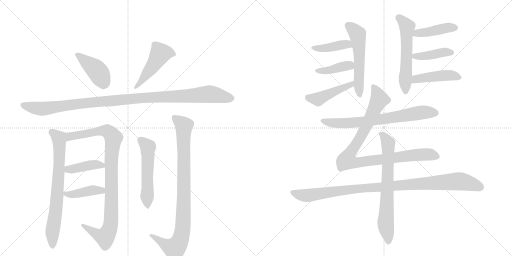
t = 0.00 s
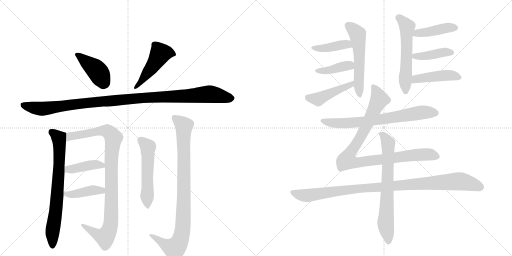
t = 3.16 s
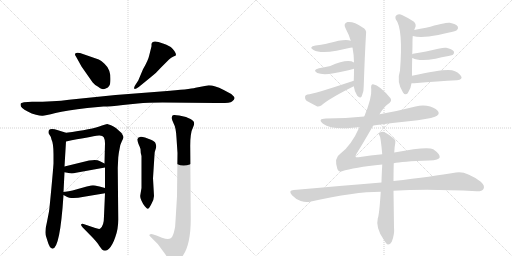
t = 6.32 s
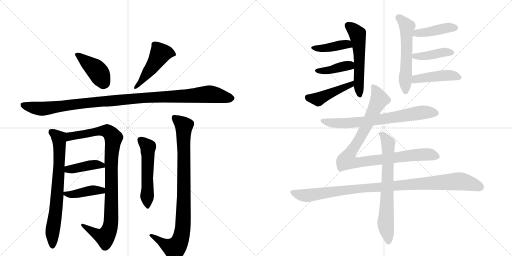
t = 9.49 s
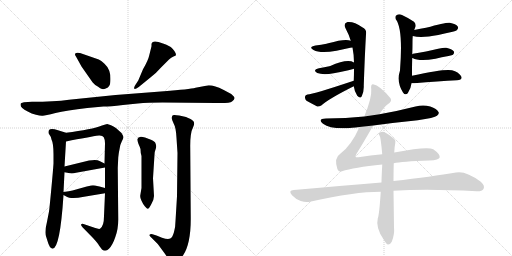
t = 12.65 s
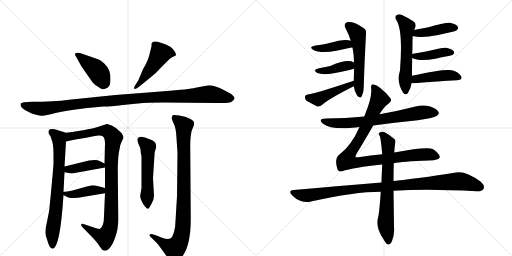
t = 15.81 s

The animated SVG that drew these frames (rendered in a browser with its animation timeline set to each time). Animation: 21 CSS @keyframes rules; one cycle of 15.81 s.

<svg version="1.1" viewBox="0 0 2048 1024" xmlns="http://www.w3.org/2000/svg">
  <g stroke="lightgray" stroke-dasharray="1,1" stroke-width="1" transform="scale(4, 4)">
    <line x1="0" y1="0" x2="256" y2="256"></line>
    <line x1="256" y1="0" x2="0" y2="256"></line>
    <line x1="128" y1="0" x2="128" y2="256"></line>
    <line x1="0" y1="128" x2="256" y2="128"></line>
    <line x1="256" y1="0" x2="512" y2="256"></line>
    <line x1="512" y1="0" x2="256" y2="256"></line>
    <line x1="384" y1="0" x2="384" y2="256"></line>
    <line x1="256" y1="128" x2="512" y2="128"></line>
  </g>
<g transform="scale(1, -1) translate(0, -850)">
   <style type="text/css">
    @keyframes keyframes0 {
      from {
       stroke: black;
       stroke-dashoffset: 416;
       stroke-width: 128;
       }
       58% {
       animation-timing-function: step-end;
       stroke: black;
       stroke-dashoffset: 0;
       stroke-width: 128;
       }
       to {
       stroke: black;
       stroke-width: 1024;
       }
       }
       #make-me-a-hanzi-animation-0 {
         animation: keyframes0 0.588542s both;
         animation-delay: 0.000000s;
         animation-timing-function: linear;
       }
    @keyframes keyframes1 {
      from {
       stroke: black;
       stroke-dashoffset: 480;
       stroke-width: 128;
       }
       61% {
       animation-timing-function: step-end;
       stroke: black;
       stroke-dashoffset: 0;
       stroke-width: 128;
       }
       to {
       stroke: black;
       stroke-width: 1024;
       }
       }
       #make-me-a-hanzi-animation-1 {
         animation: keyframes1 0.640625s both;
         animation-delay: 0.588542s;
         animation-timing-function: linear;
       }
    @keyframes keyframes2 {
      from {
       stroke: black;
       stroke-dashoffset: 1097;
       stroke-width: 128;
       }
       78% {
       animation-timing-function: step-end;
       stroke: black;
       stroke-dashoffset: 0;
       stroke-width: 128;
       }
       to {
       stroke: black;
       stroke-width: 1024;
       }
       }
       #make-me-a-hanzi-animation-2 {
         animation: keyframes2 1.142741s both;
         animation-delay: 1.229167s;
         animation-timing-function: linear;
       }
    @keyframes keyframes3 {
      from {
       stroke: black;
       stroke-dashoffset: 731;
       stroke-width: 128;
       }
       70% {
       animation-timing-function: step-end;
       stroke: black;
       stroke-dashoffset: 0;
       stroke-width: 128;
       }
       to {
       stroke: black;
       stroke-width: 1024;
       }
       }
       #make-me-a-hanzi-animation-3 {
         animation: keyframes3 0.844889s both;
         animation-delay: 2.371908s;
         animation-timing-function: linear;
       }
    @keyframes keyframes4 {
      from {
       stroke: black;
       stroke-dashoffset: 962;
       stroke-width: 128;
       }
       76% {
       animation-timing-function: step-end;
       stroke: black;
       stroke-dashoffset: 0;
       stroke-width: 128;
       }
       to {
       stroke: black;
       stroke-width: 1024;
       }
       }
       #make-me-a-hanzi-animation-4 {
         animation: keyframes4 1.032878s both;
         animation-delay: 3.216797s;
         animation-timing-function: linear;
       }
    @keyframes keyframes5 {
      from {
       stroke: black;
       stroke-dashoffset: 408;
       stroke-width: 128;
       }
       57% {
       animation-timing-function: step-end;
       stroke: black;
       stroke-dashoffset: 0;
       stroke-width: 128;
       }
       to {
       stroke: black;
       stroke-width: 1024;
       }
       }
       #make-me-a-hanzi-animation-5 {
         animation: keyframes5 0.582031s both;
         animation-delay: 4.249674s;
         animation-timing-function: linear;
       }
    @keyframes keyframes6 {
      from {
       stroke: black;
       stroke-dashoffset: 409;
       stroke-width: 128;
       }
       57% {
       animation-timing-function: step-end;
       stroke: black;
       stroke-dashoffset: 0;
       stroke-width: 128;
       }
       to {
       stroke: black;
       stroke-width: 1024;
       }
       }
       #make-me-a-hanzi-animation-6 {
         animation: keyframes6 0.582845s both;
         animation-delay: 4.831706s;
         animation-timing-function: linear;
       }
    @keyframes keyframes7 {
      from {
       stroke: black;
       stroke-dashoffset: 535;
       stroke-width: 128;
       }
       64% {
       animation-timing-function: step-end;
       stroke: black;
       stroke-dashoffset: 0;
       stroke-width: 128;
       }
       to {
       stroke: black;
       stroke-width: 1024;
       }
       }
       #make-me-a-hanzi-animation-7 {
         animation: keyframes7 0.685384s both;
         animation-delay: 5.414551s;
         animation-timing-function: linear;
       }
    @keyframes keyframes8 {
      from {
       stroke: black;
       stroke-dashoffset: 914;
       stroke-width: 128;
       }
       75% {
       animation-timing-function: step-end;
       stroke: black;
       stroke-dashoffset: 0;
       stroke-width: 128;
       }
       to {
       stroke: black;
       stroke-width: 1024;
       }
       }
       #make-me-a-hanzi-animation-8 {
         animation: keyframes8 0.993815s both;
         animation-delay: 6.099935s;
         animation-timing-function: linear;
       }
    @keyframes keyframes9 {
      from {
       stroke: black;
       stroke-dashoffset: 550;
       stroke-width: 128;
       }
       64% {
       animation-timing-function: step-end;
       stroke: black;
       stroke-dashoffset: 0;
       stroke-width: 128;
       }
       to {
       stroke: black;
       stroke-width: 1024;
       }
       }
       #make-me-a-hanzi-animation-9 {
         animation: keyframes9 0.697591s both;
         animation-delay: 7.093750s;
         animation-timing-function: linear;
       }
    @keyframes keyframes10 {
      from {
       stroke: black;
       stroke-dashoffset: 410;
       stroke-width: 128;
       }
       57% {
       animation-timing-function: step-end;
       stroke: black;
       stroke-dashoffset: 0;
       stroke-width: 128;
       }
       to {
       stroke: black;
       stroke-width: 1024;
       }
       }
       #make-me-a-hanzi-animation-10 {
         animation: keyframes10 0.583659s both;
         animation-delay: 7.791341s;
         animation-timing-function: linear;
       }
    @keyframes keyframes11 {
      from {
       stroke: black;
       stroke-dashoffset: 399;
       stroke-width: 128;
       }
       56% {
       animation-timing-function: step-end;
       stroke: black;
       stroke-dashoffset: 0;
       stroke-width: 128;
       }
       to {
       stroke: black;
       stroke-width: 1024;
       }
       }
       #make-me-a-hanzi-animation-11 {
         animation: keyframes11 0.574707s both;
         animation-delay: 8.375000s;
         animation-timing-function: linear;
       }
    @keyframes keyframes12 {
      from {
       stroke: black;
       stroke-dashoffset: 450;
       stroke-width: 128;
       }
       59% {
       animation-timing-function: step-end;
       stroke: black;
       stroke-dashoffset: 0;
       stroke-width: 128;
       }
       to {
       stroke: black;
       stroke-width: 1024;
       }
       }
       #make-me-a-hanzi-animation-12 {
         animation: keyframes12 0.616211s both;
         animation-delay: 8.949707s;
         animation-timing-function: linear;
       }
    @keyframes keyframes13 {
      from {
       stroke: black;
       stroke-dashoffset: 565;
       stroke-width: 128;
       }
       65% {
       animation-timing-function: step-end;
       stroke: black;
       stroke-dashoffset: 0;
       stroke-width: 128;
       }
       to {
       stroke: black;
       stroke-width: 1024;
       }
       }
       #make-me-a-hanzi-animation-13 {
         animation: keyframes13 0.709798s both;
         animation-delay: 9.565918s;
         animation-timing-function: linear;
       }
    @keyframes keyframes14 {
      from {
       stroke: black;
       stroke-dashoffset: 422;
       stroke-width: 128;
       }
       58% {
       animation-timing-function: step-end;
       stroke: black;
       stroke-dashoffset: 0;
       stroke-width: 128;
       }
       to {
       stroke: black;
       stroke-width: 1024;
       }
       }
       #make-me-a-hanzi-animation-14 {
         animation: keyframes14 0.593424s both;
         animation-delay: 10.275716s;
         animation-timing-function: linear;
       }
    @keyframes keyframes15 {
      from {
       stroke: black;
       stroke-dashoffset: 413;
       stroke-width: 128;
       }
       57% {
       animation-timing-function: step-end;
       stroke: black;
       stroke-dashoffset: 0;
       stroke-width: 128;
       }
       to {
       stroke: black;
       stroke-width: 1024;
       }
       }
       #make-me-a-hanzi-animation-15 {
         animation: keyframes15 0.586100s both;
         animation-delay: 10.869141s;
         animation-timing-function: linear;
       }
    @keyframes keyframes16 {
      from {
       stroke: black;
       stroke-dashoffset: 442;
       stroke-width: 128;
       }
       59% {
       animation-timing-function: step-end;
       stroke: black;
       stroke-dashoffset: 0;
       stroke-width: 128;
       }
       to {
       stroke: black;
       stroke-width: 1024;
       }
       }
       #make-me-a-hanzi-animation-16 {
         animation: keyframes16 0.609701s both;
         animation-delay: 11.455241s;
         animation-timing-function: linear;
       }
    @keyframes keyframes17 {
      from {
       stroke: black;
       stroke-dashoffset: 709;
       stroke-width: 128;
       }
       70% {
       animation-timing-function: step-end;
       stroke: black;
       stroke-dashoffset: 0;
       stroke-width: 128;
       }
       to {
       stroke: black;
       stroke-width: 1024;
       }
       }
       #make-me-a-hanzi-animation-17 {
         animation: keyframes17 0.826986s both;
         animation-delay: 12.064941s;
         animation-timing-function: linear;
       }
    @keyframes keyframes18 {
      from {
       stroke: black;
       stroke-dashoffset: 952;
       stroke-width: 128;
       }
       76% {
       animation-timing-function: step-end;
       stroke: black;
       stroke-dashoffset: 0;
       stroke-width: 128;
       }
       to {
       stroke: black;
       stroke-width: 1024;
       }
       }
       #make-me-a-hanzi-animation-18 {
         animation: keyframes18 1.024740s both;
         animation-delay: 12.891927s;
         animation-timing-function: linear;
       }
    @keyframes keyframes19 {
      from {
       stroke: black;
       stroke-dashoffset: 1014;
       stroke-width: 128;
       }
       77% {
       animation-timing-function: step-end;
       stroke: black;
       stroke-dashoffset: 0;
       stroke-width: 128;
       }
       to {
       stroke: black;
       stroke-width: 1024;
       }
       }
       #make-me-a-hanzi-animation-19 {
         animation: keyframes19 1.075195s both;
         animation-delay: 13.916667s;
         animation-timing-function: linear;
       }
    @keyframes keyframes20 {
      from {
       stroke: black;
       stroke-dashoffset: 697;
       stroke-width: 128;
       }
       69% {
       animation-timing-function: step-end;
       stroke: black;
       stroke-dashoffset: 0;
       stroke-width: 128;
       }
       to {
       stroke: black;
       stroke-width: 1024;
       }
       }
       #make-me-a-hanzi-animation-20 {
         animation: keyframes20 0.817220s both;
         animation-delay: 14.991862s;
         animation-timing-function: linear;
       }
</style>
<path d="M 395 612 L 320 638 Q 299 642 300 633 Q 299 630 305 622 L 326 584 L 370 521 Q 379 510 391 504 Q 402 495 408 494 Q 414 492 423 496 Q 433 499 437 507 Q 442 514 442 534 Q 442 553 437 567 Q 433 581 418 595 Q 404 608 395 612 Z" fill="lightgray"></path> 
<path d="M 553 528 L 540 508 Q 534 497 538 495 Q 539 491 555 502 L 604 542 Q 625 558 646 582 L 675 611 Q 685 620 694 624 Q 704 627 704 630 Q 704 643 683 662 Q 664 673 652 676 Q 608 694 606 673 L 606 665 L 597 629 Q 593 609 572 573 L 553 528 Z" fill="lightgray"></path> 
<path d="M 835 509 L 782 499 Q 758 493 656 485 L 462 470 L 276 451 Q 216 443 128 443 L 96 441 L 86 438 Q 82 437 82 431 Q 82 424 89 418 Q 96 412 111 404 Q 126 395 144 391 Q 162 386 171 387 Q 180 387 222 398 Q 265 408 349 418 L 414 424 Q 430 423 492 430 L 551 436 Q 592 440 650 440 L 862 438 Q 919 436 928 444 Q 938 452 938 457 Q 939 462 925 474 L 893 491 Q 859 509 835 509 Z" fill="lightgray"></path> 
<path d="M 185 -98 L 190 -114 Q 198 -143 210 -145 Q 240 -145 254 70 L 254 82 L 258 161 L 258 184 L 264 284 C 266 314 266 318 264 319 L 232 329 Q 204 338 196 330 Q 192 318 198 311 Q 204 304 206 292 Q 214 276 214 233 L 214 196 Q 212 166 205 92 Q 198 17 196 4 L 188 -37 Q 177 -81 185 -98 Z" fill="lightgray"></path> 
<path d="M 420 77 L 416 -14 Q 416 -55 400 -65 Q 394 -67 378 -61 L 334 -46 Q 328 -44 325 -47 Q 322 -51 330 -59 L 372 -102 Q 394 -126 396 -132 L 408 -148 Q 422 -159 436 -145 Q 450 -131 461 -99 Q 473 -67 473 -28 L 471 179 L 473 220 Q 475 240 479 258 Q 480 270 487 284 Q 494 297 494 301 Q 494 305 486 318 L 466 336 Q 464 338 454 344 L 444 349 L 429 354 Q 424 354 408 348 Q 368 332 264 319 C 234 315 235 278 264 284 Q 358 303 396 308 Q 410 309 415 301 Q 420 292 420 277 L 418 196 L 420 180 L 420 98 L 420 77 Z" fill="lightgray"></path> 
<path d="M 258 161 L 280 157 Q 290 155 304 159 L 420 180 C 442 184 442 184 418 196 L 398 206 Q 388 213 356 208 L 258 184 C 229 177 228 166 258 161 Z" fill="lightgray"></path> 
<path d="M 254 70 L 267 63 Q 274 58 294 58 Q 314 58 330 62 L 420 77 C 450 82 449 90 420 98 L 398 104 Q 376 109 372 109 Q 368 109 347 104 L 290 88 Q 278 85 254 82 C 236 80 236 80 254 70 Z" fill="lightgray"></path> 
<path d="M 616 66 L 612 137 L 618 231 Q 618 243 623 255 Q 628 267 620 281 Q 612 288 604 291 L 580 300 Q 553 309 549 293 Q 549 286 554 274 Q 560 261 562 254 Q 562 238 566 226 L 566 98 L 561 68 Q 560 58 566 47 Q 572 33 580 24 Q 588 15 591 15 Q 595 14 605 33 Q 616 52 616 66 Z" fill="lightgray"></path> 
<path d="M 710 238 L 708 65 L 702 -34 Q 702 -56 696 -78 Q 690 -100 681 -104 Q 672 -109 648 -101 L 626 -92 L 610 -87 Q 603 -84 599 -88 Q 595 -92 601 -96 L 631 -126 L 656 -160 Q 680 -196 690 -196 Q 696 -196 701 -194 Q 706 -193 714 -190 Q 722 -187 732 -172 Q 763 -127 763 -25 L 761 258 Q 760 318 772 340 Q 778 353 776 360 Q 776 366 762 374 Q 748 381 744 382 L 717 388 Q 696 392 691 389 Q 687 385 687 378 Q 687 370 695 355 Q 704 340 706 298 L 710 238 Z" fill="lightgray"></path> 
<path d="M 1415 505 Q 1418 483 1429 467 Q 1441 454 1447 465 Q 1456 484 1455 507 Q 1459 628 1464 713 Q 1468 732 1449 741 Q 1416 765 1390 762 Q 1371 756 1383 735 Q 1395 713 1403 687 L 1410 660 Q 1416 629 1416 600 L 1416 575 Q 1416 551 1415 527 L 1415 505 Z" fill="lightgray"></path> 
<path d="M 1403 687 Q 1382 697 1313 677 Q 1309 677 1306 675 Q 1285 671 1262 668 Q 1232 662 1254 650 Q 1281 635 1346 647 Q 1397 659 1410 660 C 1440 664 1431 677 1403 687 Z" fill="lightgray"></path> 
<path d="M 1416 600 Q 1389 616 1321 586 Q 1318 586 1317 585 Q 1298 581 1276 577 Q 1248 570 1269 558 Q 1300 546 1380 566 Q 1393 569 1409 573 Q 1412 574 1416 575 C 1445 583 1443 587 1416 600 Z" fill="lightgray"></path> 
<path d="M 1415 527 Q 1253 473 1230 472 Q 1221 471 1220 463 Q 1219 453 1226 447 Q 1244 437 1269 424 Q 1276 423 1285 428 Q 1315 455 1415 505 C 1442 518 1443 536 1415 527 Z" fill="lightgray"></path> 
<path d="M 1648 547 Q 1648 605 1649 618 L 1649 633 Q 1650 661 1650 685 Q 1650 695 1651 706 L 1657 730 Q 1658 734 1660 738 Q 1667 751 1656 763 Q 1638 776 1608 790 Q 1596 796 1586 789 Q 1579 785 1583 773 Q 1613 736 1600 568 Q 1585 523 1612 480 Q 1621 467 1631 477 Q 1644 496 1646 517 L 1648 547 Z" fill="lightgray"></path> 
<path d="M 1651 706 Q 1685 697 1753 710 Q 1778 716 1806 722 Q 1825 726 1828 730 Q 1835 737 1831 744 Q 1824 754 1799 759 Q 1787 762 1704 739 Q 1682 735 1657 730 C 1628 724 1622 713 1651 706 Z" fill="lightgray"></path> 
<path d="M 1649 618 L 1650 618 Q 1677 603 1742 615 Q 1766 621 1794 626 Q 1810 629 1812 631 Q 1819 638 1815 645 Q 1808 654 1785 659 Q 1773 662 1704 644 Q 1682 640 1658 636 Q 1651 635 1649 633 C 1631 625 1631 625 1649 618 Z" fill="lightgray"></path> 
<path d="M 1646 517 Q 1650 517 1657 517 Q 1754 526 1828 529 Q 1853 532 1844 546 Q 1834 562 1808 569 Q 1775 575 1648 547 C 1619 541 1616 517 1646 517 Z" fill="lightgray"></path> 
<path d="M 1493 348 Q 1581 360 1671 369 Q 1738 379 1748 387 Q 1758 394 1754 402 Q 1748 415 1721 424 Q 1693 433 1662 424 Q 1592 406 1518 393 L 1457 384 Q 1384 377 1304 376 Q 1268 375 1292 355 Q 1325 331 1409 339 Q 1422 340 1438 342 L 1493 348 Z" fill="lightgray"></path> 
<path d="M 1575 197 Q 1605 204 1717 208 Q 1757 209 1759 221 Q 1760 234 1733 253 Q 1711 266 1577 240 L 1529 233 Q 1483 229 1434 221 Q 1422 220 1422 223 Q 1421 224 1426 235 Q 1451 275 1493 348 L 1518 393 Q 1537 424 1551 433 Q 1570 445 1562 457 Q 1520 508 1492 513 Q 1482 513 1485 492 Q 1488 459 1457 384 L 1438 342 Q 1405 267 1360 234 Q 1336 219 1349 176 Q 1353 161 1368 165 Q 1414 180 1529 192 L 1575 197 Z" fill="lightgray"></path> 
<path d="M 1526 120 Q 1364 107 1175 90 Q 1151 89 1168 69 Q 1183 53 1203 46 Q 1225 39 1244 44 Q 1418 83 1523 83 L 1574 87 Q 1709 96 1906 85 Q 1928 84 1934 94 Q 1941 107 1923 123 Q 1863 168 1824 160 Q 1730 144 1574 126 L 1526 120 Z" fill="lightgray"></path> 
<path d="M 1577 240 Q 1578 264 1581 277 Q 1584 289 1577 294 Q 1555 313 1537 322 Q 1527 326 1518 319 Q 1512 316 1519 306 Q 1523 299 1529 233 L 1529 192 Q 1526 138 1526 120 L 1523 83 Q 1517 -10 1511 -24 Q 1502 -60 1534 -107 Q 1544 -125 1551 -128 Q 1561 -129 1567 -117 Q 1579 -87 1576 -59 Q 1575 19 1574 87 L 1574 126 Q 1574 162 1575 197 L 1577 240 Z" fill="lightgray"></path> 
      <clipPath id="make-me-a-hanzi-clip-0">
      <path d="M 395 612 L 320 638 Q 299 642 300 633 Q 299 630 305 622 L 326 584 L 370 521 Q 379 510 391 504 Q 402 495 408 494 Q 414 492 423 496 Q 433 499 437 507 Q 442 514 442 534 Q 442 553 437 567 Q 433 581 418 595 Q 404 608 395 612 Z" fill="lightgray"></path>
      </clipPath>
      <path clip-path="url(#make-me-a-hanzi-clip-0)" d="M 309 631 L 386 570 L 418 517 " fill="none" id="make-me-a-hanzi-animation-0" stroke-dasharray="288 576" stroke-linecap="round"></path>

      <clipPath id="make-me-a-hanzi-clip-1">
      <path d="M 553 528 L 540 508 Q 534 497 538 495 Q 539 491 555 502 L 604 542 Q 625 558 646 582 L 675 611 Q 685 620 694 624 Q 704 627 704 630 Q 704 643 683 662 Q 664 673 652 676 Q 608 694 606 673 L 606 665 L 597 629 Q 593 609 572 573 L 553 528 Z" fill="lightgray"></path>
      </clipPath>
      <path clip-path="url(#make-me-a-hanzi-clip-1)" d="M 696 633 L 672 640 L 641 635 L 603 574 L 541 501 " fill="none" id="make-me-a-hanzi-animation-1" stroke-dasharray="352 704" stroke-linecap="round"></path>

      <clipPath id="make-me-a-hanzi-clip-2">
      <path d="M 835 509 L 782 499 Q 758 493 656 485 L 462 470 L 276 451 Q 216 443 128 443 L 96 441 L 86 438 Q 82 437 82 431 Q 82 424 89 418 Q 96 412 111 404 Q 126 395 144 391 Q 162 386 171 387 Q 180 387 222 398 Q 265 408 349 418 L 414 424 Q 430 423 492 430 L 551 436 Q 592 440 650 440 L 862 438 Q 919 436 928 444 Q 938 452 938 457 Q 939 462 925 474 L 893 491 Q 859 509 835 509 Z" fill="lightgray"></path>
      </clipPath>
      <path clip-path="url(#make-me-a-hanzi-clip-2)" d="M 94 429 L 167 415 L 410 445 L 835 474 L 929 457 " fill="none" id="make-me-a-hanzi-animation-2" stroke-dasharray="969 1938" stroke-linecap="round"></path>

      <clipPath id="make-me-a-hanzi-clip-3">
      <path d="M 185 -98 L 190 -114 Q 198 -143 210 -145 Q 240 -145 254 70 L 254 82 L 258 161 L 258 184 L 264 284 C 266 314 266 318 264 319 L 232 329 Q 204 338 196 330 Q 192 318 198 311 Q 204 304 206 292 Q 214 276 214 233 L 214 196 Q 212 166 205 92 Q 198 17 196 4 L 188 -37 Q 177 -81 185 -98 Z" fill="lightgray"></path>
      </clipPath>
      <path clip-path="url(#make-me-a-hanzi-clip-3)" d="M 204 323 L 235 297 L 238 250 L 227 29 L 210 -69 L 210 -136 " fill="none" id="make-me-a-hanzi-animation-3" stroke-dasharray="603 1206" stroke-linecap="round"></path>

      <clipPath id="make-me-a-hanzi-clip-4">
      <path d="M 420 77 L 416 -14 Q 416 -55 400 -65 Q 394 -67 378 -61 L 334 -46 Q 328 -44 325 -47 Q 322 -51 330 -59 L 372 -102 Q 394 -126 396 -132 L 408 -148 Q 422 -159 436 -145 Q 450 -131 461 -99 Q 473 -67 473 -28 L 471 179 L 473 220 Q 475 240 479 258 Q 480 270 487 284 Q 494 297 494 301 Q 494 305 486 318 L 466 336 Q 464 338 454 344 L 444 349 L 429 354 Q 424 354 408 348 Q 368 332 264 319 C 234 315 235 278 264 284 Q 358 303 396 308 Q 410 309 415 301 Q 420 292 420 277 L 418 196 L 420 180 L 420 98 L 420 77 Z" fill="lightgray"></path>
      </clipPath>
      <path clip-path="url(#make-me-a-hanzi-clip-4)" d="M 273 290 L 281 305 L 411 327 L 436 321 L 454 298 L 445 201 L 445 -20 L 436 -72 L 417 -98 L 330 -52 " fill="none" id="make-me-a-hanzi-animation-4" stroke-dasharray="834 1668" stroke-linecap="round"></path>

      <clipPath id="make-me-a-hanzi-clip-5">
      <path d="M 258 161 L 280 157 Q 290 155 304 159 L 420 180 C 442 184 442 184 418 196 L 398 206 Q 388 213 356 208 L 258 184 C 229 177 228 166 258 161 Z" fill="lightgray"></path>
      </clipPath>
      <path clip-path="url(#make-me-a-hanzi-clip-5)" d="M 265 167 L 272 173 L 366 190 L 388 192 L 412 183 " fill="none" id="make-me-a-hanzi-animation-5" stroke-dasharray="280 560" stroke-linecap="round"></path>

      <clipPath id="make-me-a-hanzi-clip-6">
      <path d="M 254 70 L 267 63 Q 274 58 294 58 Q 314 58 330 62 L 420 77 C 450 82 449 90 420 98 L 398 104 Q 376 109 372 109 Q 368 109 347 104 L 290 88 Q 278 85 254 82 C 236 80 236 80 254 70 Z" fill="lightgray"></path>
      </clipPath>
      <path clip-path="url(#make-me-a-hanzi-clip-6)" d="M 262 76 L 287 72 L 413 93 " fill="none" id="make-me-a-hanzi-animation-6" stroke-dasharray="281 562" stroke-linecap="round"></path>

      <clipPath id="make-me-a-hanzi-clip-7">
      <path d="M 616 66 L 612 137 L 618 231 Q 618 243 623 255 Q 628 267 620 281 Q 612 288 604 291 L 580 300 Q 553 309 549 293 Q 549 286 554 274 Q 560 261 562 254 Q 562 238 566 226 L 566 98 L 561 68 Q 560 58 566 47 Q 572 33 580 24 Q 588 15 591 15 Q 595 14 605 33 Q 616 52 616 66 Z" fill="lightgray"></path>
      </clipPath>
      <path clip-path="url(#make-me-a-hanzi-clip-7)" d="M 561 291 L 592 258 L 589 24 " fill="none" id="make-me-a-hanzi-animation-7" stroke-dasharray="407 814" stroke-linecap="round"></path>

      <clipPath id="make-me-a-hanzi-clip-8">
      <path d="M 710 238 L 708 65 L 702 -34 Q 702 -56 696 -78 Q 690 -100 681 -104 Q 672 -109 648 -101 L 626 -92 L 610 -87 Q 603 -84 599 -88 Q 595 -92 601 -96 L 631 -126 L 656 -160 Q 680 -196 690 -196 Q 696 -196 701 -194 Q 706 -193 714 -190 Q 722 -187 732 -172 Q 763 -127 763 -25 L 761 258 Q 760 318 772 340 Q 778 353 776 360 Q 776 366 762 374 Q 748 381 744 382 L 717 388 Q 696 392 691 389 Q 687 385 687 378 Q 687 370 695 355 Q 704 340 706 298 L 710 238 Z" fill="lightgray"></path>
      </clipPath>
      <path clip-path="url(#make-me-a-hanzi-clip-8)" d="M 697 381 L 736 347 L 731 -70 L 715 -123 L 695 -144 L 605 -91 " fill="none" id="make-me-a-hanzi-animation-8" stroke-dasharray="786 1572" stroke-linecap="round"></path>

      <clipPath id="make-me-a-hanzi-clip-9">
      <path d="M 1415 505 Q 1418 483 1429 467 Q 1441 454 1447 465 Q 1456 484 1455 507 Q 1459 628 1464 713 Q 1468 732 1449 741 Q 1416 765 1390 762 Q 1371 756 1383 735 Q 1395 713 1403 687 L 1410 660 Q 1416 629 1416 600 L 1416 575 Q 1416 551 1415 527 L 1415 505 Z" fill="lightgray"></path>
      </clipPath>
      <path clip-path="url(#make-me-a-hanzi-clip-9)" d="M 1393 747 L 1425 721 L 1431 708 L 1438 620 L 1438 470 " fill="none" id="make-me-a-hanzi-animation-9" stroke-dasharray="422 844" stroke-linecap="round"></path>

      <clipPath id="make-me-a-hanzi-clip-10">
      <path d="M 1403 687 Q 1382 697 1313 677 Q 1309 677 1306 675 Q 1285 671 1262 668 Q 1232 662 1254 650 Q 1281 635 1346 647 Q 1397 659 1410 660 C 1440 664 1431 677 1403 687 Z" fill="lightgray"></path>
      </clipPath>
      <path clip-path="url(#make-me-a-hanzi-clip-10)" d="M 1255 660 L 1298 657 L 1388 674 L 1406 666 " fill="none" id="make-me-a-hanzi-animation-10" stroke-dasharray="282 564" stroke-linecap="round"></path>

      <clipPath id="make-me-a-hanzi-clip-11">
      <path d="M 1416 600 Q 1389 616 1321 586 Q 1318 586 1317 585 Q 1298 581 1276 577 Q 1248 570 1269 558 Q 1300 546 1380 566 Q 1393 569 1409 573 Q 1412 574 1416 575 C 1445 583 1443 587 1416 600 Z" fill="lightgray"></path>
      </clipPath>
      <path clip-path="url(#make-me-a-hanzi-clip-11)" d="M 1271 568 L 1311 568 L 1391 588 L 1410 581 " fill="none" id="make-me-a-hanzi-animation-11" stroke-dasharray="271 542" stroke-linecap="round"></path>

      <clipPath id="make-me-a-hanzi-clip-12">
      <path d="M 1415 527 Q 1253 473 1230 472 Q 1221 471 1220 463 Q 1219 453 1226 447 Q 1244 437 1269 424 Q 1276 423 1285 428 Q 1315 455 1415 505 C 1442 518 1443 536 1415 527 Z" fill="lightgray"></path>
      </clipPath>
      <path clip-path="url(#make-me-a-hanzi-clip-12)" d="M 1232 460 L 1262 454 L 1280 457 L 1401 509 L 1403 522 " fill="none" id="make-me-a-hanzi-animation-12" stroke-dasharray="322 644" stroke-linecap="round"></path>

      <clipPath id="make-me-a-hanzi-clip-13">
      <path d="M 1648 547 Q 1648 605 1649 618 L 1649 633 Q 1650 661 1650 685 Q 1650 695 1651 706 L 1657 730 Q 1658 734 1660 738 Q 1667 751 1656 763 Q 1638 776 1608 790 Q 1596 796 1586 789 Q 1579 785 1583 773 Q 1613 736 1600 568 Q 1585 523 1612 480 Q 1621 467 1631 477 Q 1644 496 1646 517 L 1648 547 Z" fill="lightgray"></path>
      </clipPath>
      <path clip-path="url(#make-me-a-hanzi-clip-13)" d="M 1593 779 L 1628 743 L 1622 484 " fill="none" id="make-me-a-hanzi-animation-13" stroke-dasharray="437 874" stroke-linecap="round"></path>

      <clipPath id="make-me-a-hanzi-clip-14">
      <path d="M 1651 706 Q 1685 697 1753 710 Q 1778 716 1806 722 Q 1825 726 1828 730 Q 1835 737 1831 744 Q 1824 754 1799 759 Q 1787 762 1704 739 Q 1682 735 1657 730 C 1628 724 1622 713 1651 706 Z" fill="lightgray"></path>
      </clipPath>
      <path clip-path="url(#make-me-a-hanzi-clip-14)" d="M 1657 711 L 1773 736 L 1820 739 " fill="none" id="make-me-a-hanzi-animation-14" stroke-dasharray="294 588" stroke-linecap="round"></path>

      <clipPath id="make-me-a-hanzi-clip-15">
      <path d="M 1649 618 L 1650 618 Q 1677 603 1742 615 Q 1766 621 1794 626 Q 1810 629 1812 631 Q 1819 638 1815 645 Q 1808 654 1785 659 Q 1773 662 1704 644 Q 1682 640 1658 636 Q 1651 635 1649 633 C 1631 625 1631 625 1649 618 Z" fill="lightgray"></path>
      </clipPath>
      <path clip-path="url(#make-me-a-hanzi-clip-15)" d="M 1650 626 L 1694 625 L 1768 640 L 1805 640 " fill="none" id="make-me-a-hanzi-animation-15" stroke-dasharray="285 570" stroke-linecap="round"></path>

      <clipPath id="make-me-a-hanzi-clip-16">
      <path d="M 1646 517 Q 1650 517 1657 517 Q 1754 526 1828 529 Q 1853 532 1844 546 Q 1834 562 1808 569 Q 1775 575 1648 547 C 1619 541 1616 517 1646 517 Z" fill="lightgray"></path>
      </clipPath>
      <path clip-path="url(#make-me-a-hanzi-clip-16)" d="M 1652 524 L 1664 533 L 1739 545 L 1802 549 L 1833 540 " fill="none" id="make-me-a-hanzi-animation-16" stroke-dasharray="314 628" stroke-linecap="round"></path>

      <clipPath id="make-me-a-hanzi-clip-17">
      <path d="M 1493 348 Q 1581 360 1671 369 Q 1738 379 1748 387 Q 1758 394 1754 402 Q 1748 415 1721 424 Q 1693 433 1662 424 Q 1592 406 1518 393 L 1457 384 Q 1384 377 1304 376 Q 1268 375 1292 355 Q 1325 331 1409 339 Q 1422 340 1438 342 L 1493 348 Z" fill="lightgray"></path>
      </clipPath>
      <path clip-path="url(#make-me-a-hanzi-clip-17)" d="M 1295 367 L 1334 358 L 1414 359 L 1687 400 L 1744 397 " fill="none" id="make-me-a-hanzi-animation-17" stroke-dasharray="581 1162" stroke-linecap="round"></path>

      <clipPath id="make-me-a-hanzi-clip-18">
      <path d="M 1575 197 Q 1605 204 1717 208 Q 1757 209 1759 221 Q 1760 234 1733 253 Q 1711 266 1577 240 L 1529 233 Q 1483 229 1434 221 Q 1422 220 1422 223 Q 1421 224 1426 235 Q 1451 275 1493 348 L 1518 393 Q 1537 424 1551 433 Q 1570 445 1562 457 Q 1520 508 1492 513 Q 1482 513 1485 492 Q 1488 459 1457 384 L 1438 342 Q 1405 267 1360 234 Q 1336 219 1349 176 Q 1353 161 1368 165 Q 1414 180 1529 192 L 1575 197 Z" fill="lightgray"></path>
      </clipPath>
      <path clip-path="url(#make-me-a-hanzi-clip-18)" d="M 1494 503 L 1511 473 L 1515 446 L 1453 321 L 1388 209 L 1428 200 L 1713 233 L 1749 223 " fill="none" id="make-me-a-hanzi-animation-18" stroke-dasharray="824 1648" stroke-linecap="round"></path>

      <clipPath id="make-me-a-hanzi-clip-19">
      <path d="M 1526 120 Q 1364 107 1175 90 Q 1151 89 1168 69 Q 1183 53 1203 46 Q 1225 39 1244 44 Q 1418 83 1523 83 L 1574 87 Q 1709 96 1906 85 Q 1928 84 1934 94 Q 1941 107 1923 123 Q 1863 168 1824 160 Q 1730 144 1574 126 L 1526 120 Z" fill="lightgray"></path>
      </clipPath>
      <path clip-path="url(#make-me-a-hanzi-clip-19)" d="M 1171 80 L 1225 68 L 1448 97 L 1834 125 L 1869 120 L 1921 102 " fill="none" id="make-me-a-hanzi-animation-19" stroke-dasharray="886 1772" stroke-linecap="round"></path>

      <clipPath id="make-me-a-hanzi-clip-20">
      <path d="M 1577 240 Q 1578 264 1581 277 Q 1584 289 1577 294 Q 1555 313 1537 322 Q 1527 326 1518 319 Q 1512 316 1519 306 Q 1523 299 1529 233 L 1529 192 Q 1526 138 1526 120 L 1523 83 Q 1517 -10 1511 -24 Q 1502 -60 1534 -107 Q 1544 -125 1551 -128 Q 1561 -129 1567 -117 Q 1579 -87 1576 -59 Q 1575 19 1574 87 L 1574 126 Q 1574 162 1575 197 L 1577 240 Z" fill="lightgray"></path>
      </clipPath>
      <path clip-path="url(#make-me-a-hanzi-clip-20)" d="M 1526 313 L 1553 277 L 1542 -42 L 1553 -118 " fill="none" id="make-me-a-hanzi-animation-20" stroke-dasharray="569 1138" stroke-linecap="round"></path>

</g>
</svg>
